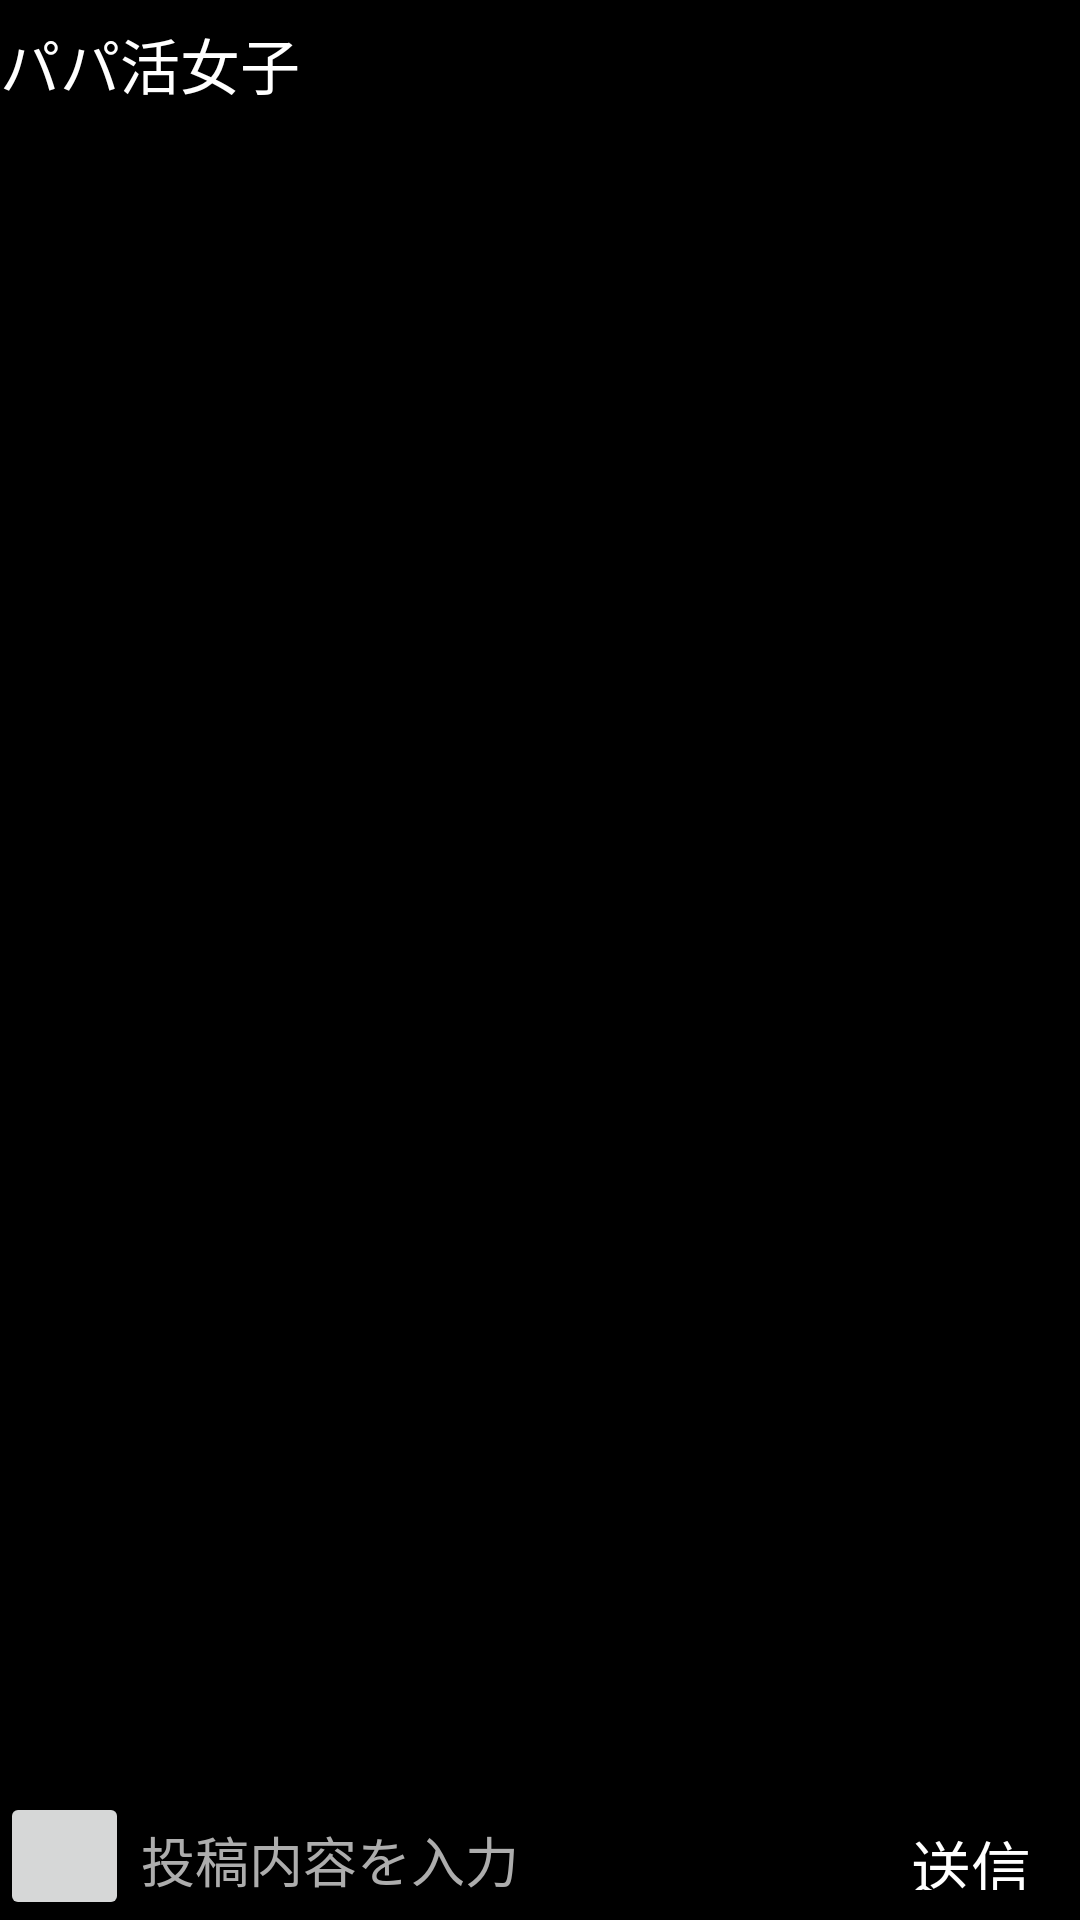

Android layout source for this screen:
<!-- AndroidManifest.xml: application theme Theme.RunConnect -->
<!-- res/layout/message_exchange_layout.xml -->
<LinearLayout xmlns:android="http://schemas.android.com/apk/res/android"
    xmlns:app="http://schemas.android.com/apk/res-auto"
    xmlns:tools="http://schemas.android.com/tools"
    android:layout_width="match_parent"
    android:layout_height="match_parent"
    android:background="@color/black"
    android:orientation="vertical"
    android:weightSum="30">

    <TextView
        android:id="@+id/otherUserName"
        android:layout_width="match_parent"
        android:layout_height="0dp"
        android:layout_weight="2"
        android:gravity="center|left"
        android:text="パパ活女子"
        android:textColor="@color/white"
        android:textSize="20sp" />

    <LinearLayout
        android:layout_width="match_parent"
        android:layout_height="0dp"
        android:layout_weight="26">

        <androidx.recyclerview.widget.RecyclerView
            android:id="@+id/messageExchangeList"
            android:layout_width="match_parent"
            android:layout_height="match_parent" />
    </LinearLayout>

    <LinearLayout
        android:layout_width="match_parent"
        android:layout_height="0dp"
        android:layout_weight="2"
        android:orientation="vertical">

        <LinearLayout
            android:layout_width="match_parent"
            android:layout_height="match_parent"
            android:orientation="horizontal"
            android:weightSum="10">


            <ImageButton
                android:id="@+id/pickImageMessageButton"
                android:layout_width="0dp"
                android:layout_height="match_parent"
                android:layout_weight="1.2" />

            <EditText
                android:id="@+id/messageText"
                android:layout_width="0dp"
                android:layout_height="match_parent"
                android:layout_weight="6.8"
                android:gravity="top|left"
                android:hint="投稿内容を入力"
                android:textColor="@color/white"
                android:textColorHint="#adadad"
                android:textSize="18dp" />

            <Button
                android:id="@+id/messageSendButton"
                android:layout_width="0dp"
                android:layout_height="match_parent"
                android:layout_weight="2"
                android:backgroundTint="@color/black"
                android:text="送信"
                android:textColor="@color/white"
                android:textSize="20sp" />
        </LinearLayout>
    </LinearLayout>
</LinearLayout>
<!-- resources referenced by this layout -->
<resources>
  <style name="Theme.RunConnect" parent="Base.Theme.RunConnect" />
  <style name="Base.Theme.RunConnect" parent="Theme.MaterialComponents.DayNight.NoActionBar">
          
          
      </style>
  <!-- not gathered from this repository: default colours our renderer supplied (Android Studio template values) -->
  <color name="black">#FF000000</color>
  <color name="white">#FFFFFFFF</color>
</resources>
